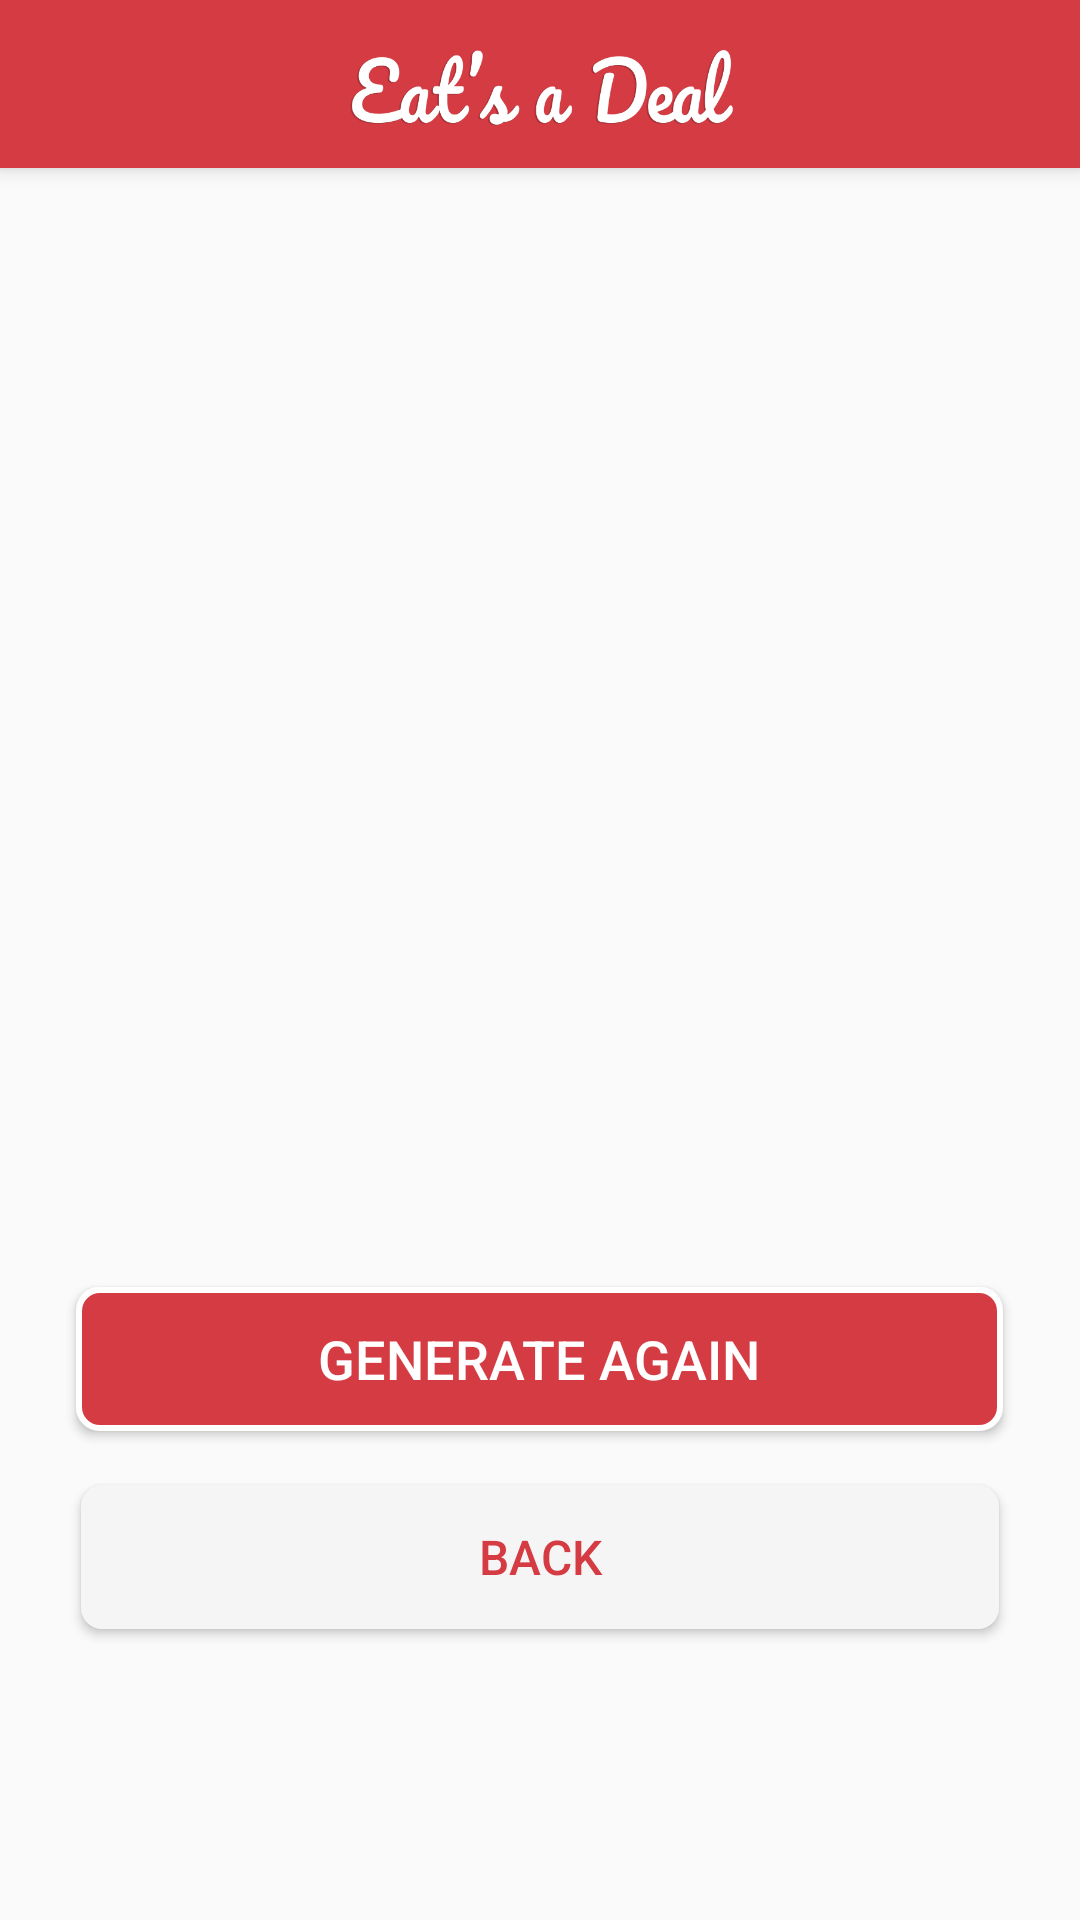

Here is an Android app screen rendered from its layout file. Give the layout XML and the strings, colors and styles it references.
<!-- AndroidManifest.xml: application theme AppTheme -->
<!-- res/layout/activity_result_page.xml -->
<?xml version="1.0" encoding="utf-8"?>
<RelativeLayout xmlns:android="http://schemas.android.com/apk/res/android"
    xmlns:app="http://schemas.android.com/apk/res-auto"
    xmlns:tools="http://schemas.android.com/tools"
    android:layout_width="match_parent"
    android:layout_height="match_parent"
    android:background="@drawable/bgg"
    tools:context=".ResultPage">


    <include
        android:id="@+id/toolbar"
        android:elevation="7dp"
        layout="@layout/toolbar"/>

    <Button
        android:id="@+id/gen2"
        style="@style/generatebutton"
        android:layout_width="309dp"
        android:layout_height="wrap_content"
        android:layout_alignParentBottom="true"
        android:layout_centerHorizontal="true"
        android:layout_marginBottom="163dp"
        android:background="@drawable/roundedbtn"
        android:text="Generate Again"
        android:textColor="@color/white"
        android:textSize="18sp" />

    <Button
        android:id="@+id/back"
        android:layout_width="306dp"
        android:layout_height="wrap_content"
        android:layout_alignParentBottom="true"
        android:layout_centerHorizontal="true"
        android:layout_marginBottom="97dp"
        android:background="@drawable/roundedback"
        android:onClick="back"
        android:text="BACK"
        android:textColor="@color/colorPrimary"
        android:textSize="16sp" />

    <ImageView
        android:id="@+id/imageView10"
        android:layout_width="wrap_content"
        android:layout_height="176dp"
        android:layout_alignParentStart="true"
        android:layout_alignParentTop="true"
        android:layout_marginTop="138dp"
        android:elevation="6dp"
        app:srcCompat="@drawable/food" />

    <TextView
        android:id="@+id/restoname"
        style="@style/textresult"
        android:layout_width="303dp"
        android:layout_height="94dp"
        android:layout_alignParentBottom="true"
        android:layout_centerHorizontal="true"
        android:layout_marginBottom="242dp"
        android:elevation="6dp"
        android:textSize="24sp" />

</RelativeLayout>
<!-- res/layout/toolbar.xml (included above) -->
<?xml version="1.0" encoding="utf-8"?>
<android.support.v7.widget.Toolbar xmlns:android="http://schemas.android.com/apk/res/android"
    android:layout_width="match_parent"
    android:layout_height="wrap_content"
    android:background="@color/colorPrimary"
    android:elevation="4dp">

    <ImageView
        android:id="@+id/imageView3"
        android:layout_width="141dp"
        android:layout_height="39dp"
        android:layout_gravity="center"
        android:layout_alignParentTop="true"
        android:layout_centerHorizontal="true"
        android:src="@drawable/shadowmin" />


</android.support.v7.widget.Toolbar>
<!-- resources referenced by this layout -->
<resources>
  <color name="colorPrimary">#d53b42</color>
  <color name="white">#ffffff</color>
  <!-- drawable roundedback (drawable) -->
  <?xml version="1.0" encoding="utf-8"?>
  <selector xmlns:android="http://schemas.android.com/apk/res/android">
      <item>
          <shape android:shape="rectangle">
              <corners android:radius="7dp"></corners>
              <solid android:color="@color/darkwhite"></solid>
          </shape>
      </item>
  </selector>
  <!-- drawable roundedbtn (drawable) -->
  <?xml version="1.0" encoding="utf-8"?>
  <selector xmlns:android="http://schemas.android.com/apk/res/android">
  <item>
      <shape android:shape="rectangle">
          <solid android:color="@color/colorPrimary" />
          <corners android:radius="7dp" />
          <stroke android:width="2dp" android:color="@color/white"></stroke>
  
      </shape>
  </item>
  </selector>
  <!-- drawable shadowmin: png bitmap (drawable, 41290 bytes) -->
  <style name="generatebutton">
          <item name="android:textColor">#ffffff</item>
          <item name="android:textSize">24dp</item>
          <item name="android:background">@color/colorPrimary</item>
          <item name="android:radius">10dp</item>
      </style>
  <style name="textresult">
          <item name="android:textSize">24dp</item>
          <item name="android:textColor">#ffffff</item>
          <item name="android:textAlignment">center</item>
      </style>
  <style name="AppTheme" parent="Theme.AppCompat.Light.NoActionBar">
          
          <item name="colorPrimary">@color/colorPrimary</item>
          <item name="colorPrimaryDark">@color/colorPrimaryDark</item>
          <item name="colorAccent">@color/colorAccent</item>
      </style>
  <color name="darkwhite">#F5F5F5</color>
  <color name="colorPrimaryDark">#303F9F</color>
  <color name="colorAccent">#ffffff</color>
</resources>
